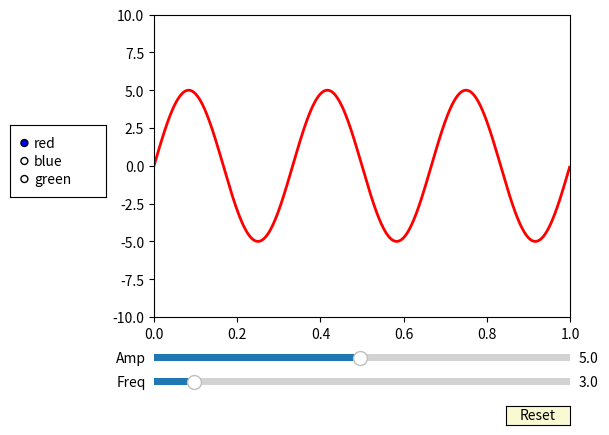

Source code (Python):
from numpy import pi, sin
import numpy as np
import matplotlib.pyplot as plt
from matplotlib.widgets import Slider, Button, RadioButtons

def signal(amp, freq):
    return amp * sin(2 * pi * freq * t)

axis_color = 'lightgoldenrodyellow'

fig = plt.figure()
ax = fig.add_subplot(111)

# Adjust the subplots region to leave some space for the sliders and buttons
fig.subplots_adjust(left=0.25, bottom=0.25)

t = np.arange(0.0, 1.0, 0.001)
amp_0 = 5
freq_0 = 3

# Draw the initial plot
# The 'line' variable is used for modifying the line later
[line] = ax.plot(t, signal(amp_0, freq_0), linewidth=2, color='red')
ax.set_xlim([0, 1])
ax.set_ylim([-10, 10])

# Add two sliders for tweaking the parameters

# Define an axes area and draw a slider in it
amp_slider_ax  = fig.add_axes([0.25, 0.15, 0.65, 0.03] )
amp_slider = Slider(amp_slider_ax, 'Amp', 0.1, 10.0, valinit=amp_0)

# Draw another slider
freq_slider_ax = fig.add_axes([0.25, 0.1, 0.65, 0.03] )
freq_slider = Slider(freq_slider_ax, 'Freq', 0.1, 30.0, valinit=freq_0)

# Define an action for modifying the line when any slider's value changes
def sliders_on_changed(val):
    line.set_ydata(signal(amp_slider.val, freq_slider.val))
    fig.canvas.draw_idle()
amp_slider.on_changed(sliders_on_changed)
freq_slider.on_changed(sliders_on_changed)

# Add a button for resetting the parameters
reset_button_ax = fig.add_axes([0.8, 0.025, 0.1, 0.04])
reset_button = Button(reset_button_ax, 'Reset', color=axis_color, hovercolor='0.975')
def reset_button_on_clicked(mouse_event):
    freq_slider.reset()
    amp_slider.reset()
reset_button.on_clicked(reset_button_on_clicked)

# Add a set of radio buttons for changing color
color_radios_ax = fig.add_axes([0.025, 0.5, 0.15, 0.15] )
color_radios = RadioButtons(color_radios_ax, ('red', 'blue', 'green'), active=0)
def color_radios_on_clicked(label):
    line.set_color(label)
    fig.canvas.draw_idle()
color_radios.on_clicked(color_radios_on_clicked)

plt.show()